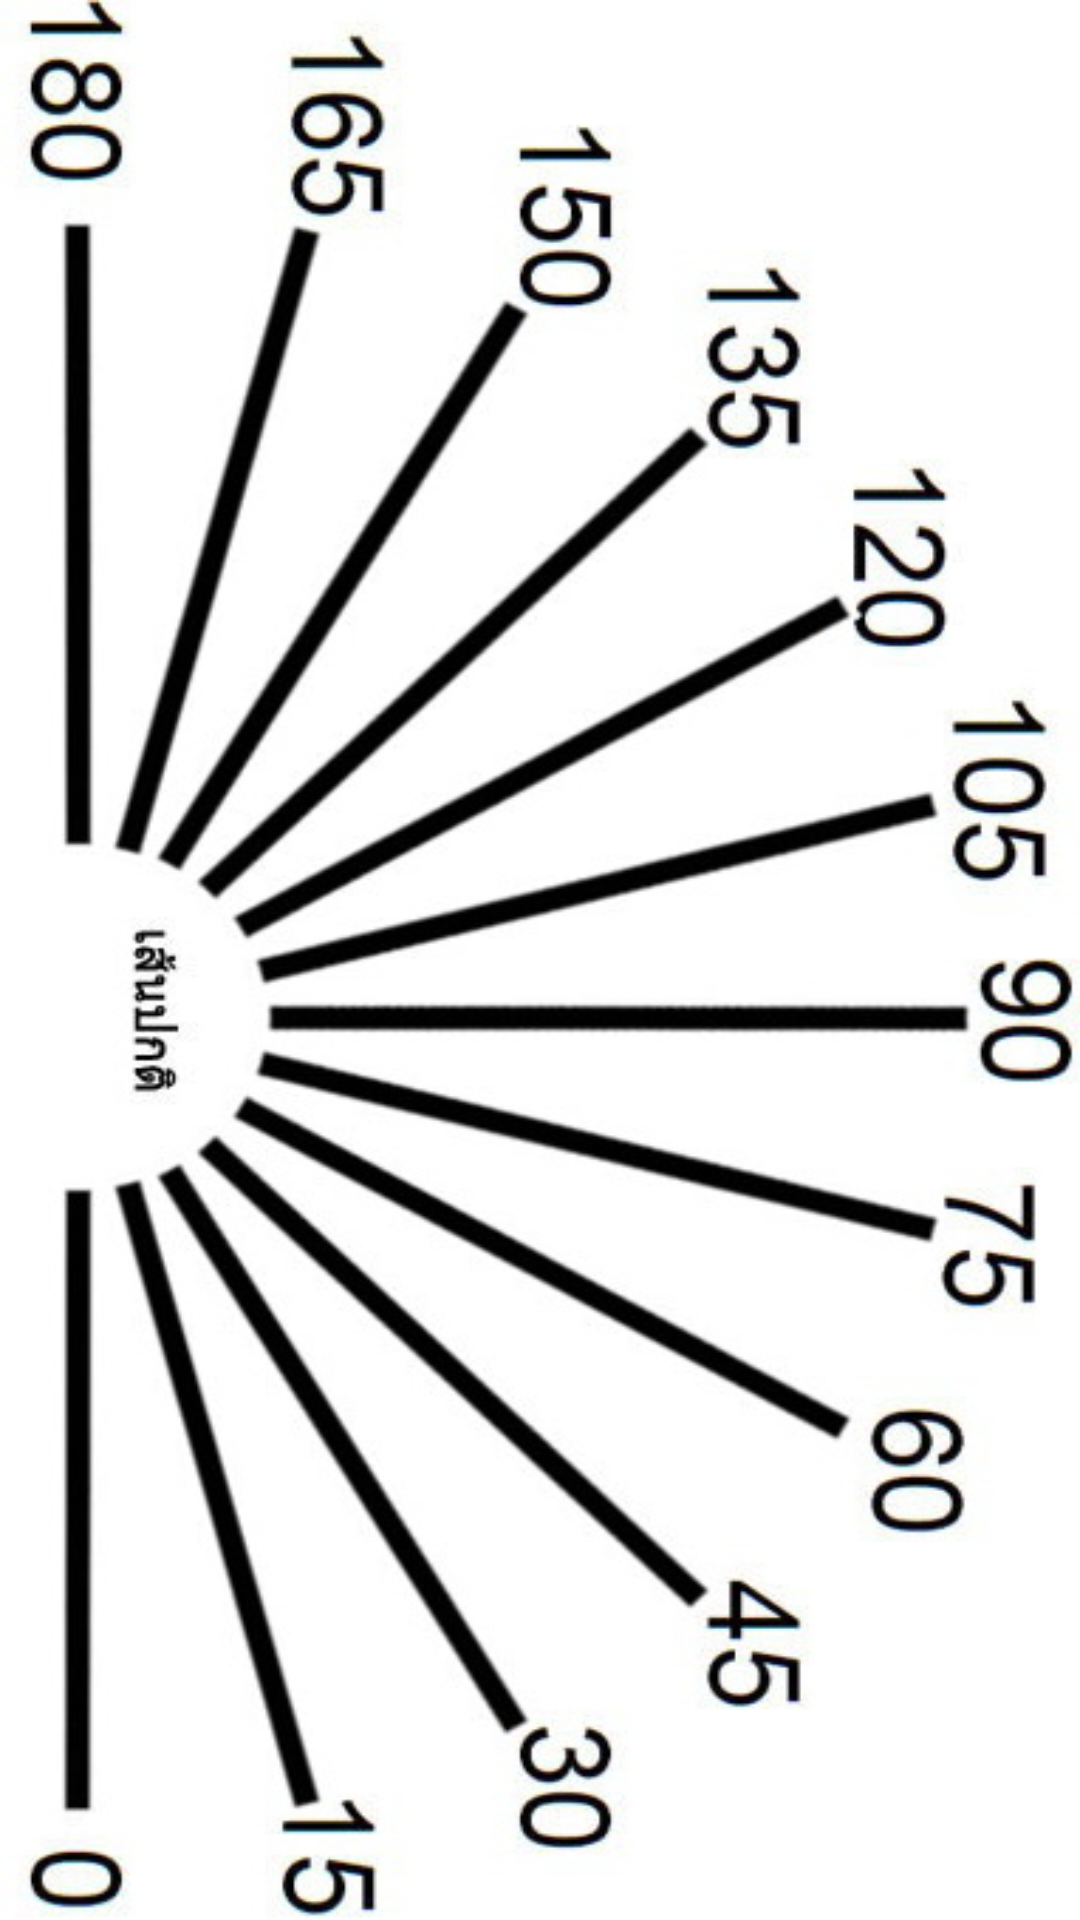

Produce the Android XML layout that renders to this screen, including the resource entries it uses.
<!-- AndroidManifest.xml: application theme AppTheme -->
<!-- res/layout/iangtest.xml -->
<?xml version="1.0" encoding="utf-8"?>
<RelativeLayout xmlns:android="http://schemas.android.com/apk/res/android"
    android:layout_width="match_parent"
    android:layout_height="match_parent"
    android:id="@+id/click"
    android:clickable="true"
    android:orientation="vertical"
    android:background="@drawable/iangtest1">

</RelativeLayout>
<!-- resources referenced by this layout -->
<resources>
  <!-- drawable iangtest1: jpg bitmap (drawable, 71864 bytes) -->
  <style name="AppTheme" parent="android:Theme.Holo.Light.DarkActionBar">
          
      </style>
</resources>
